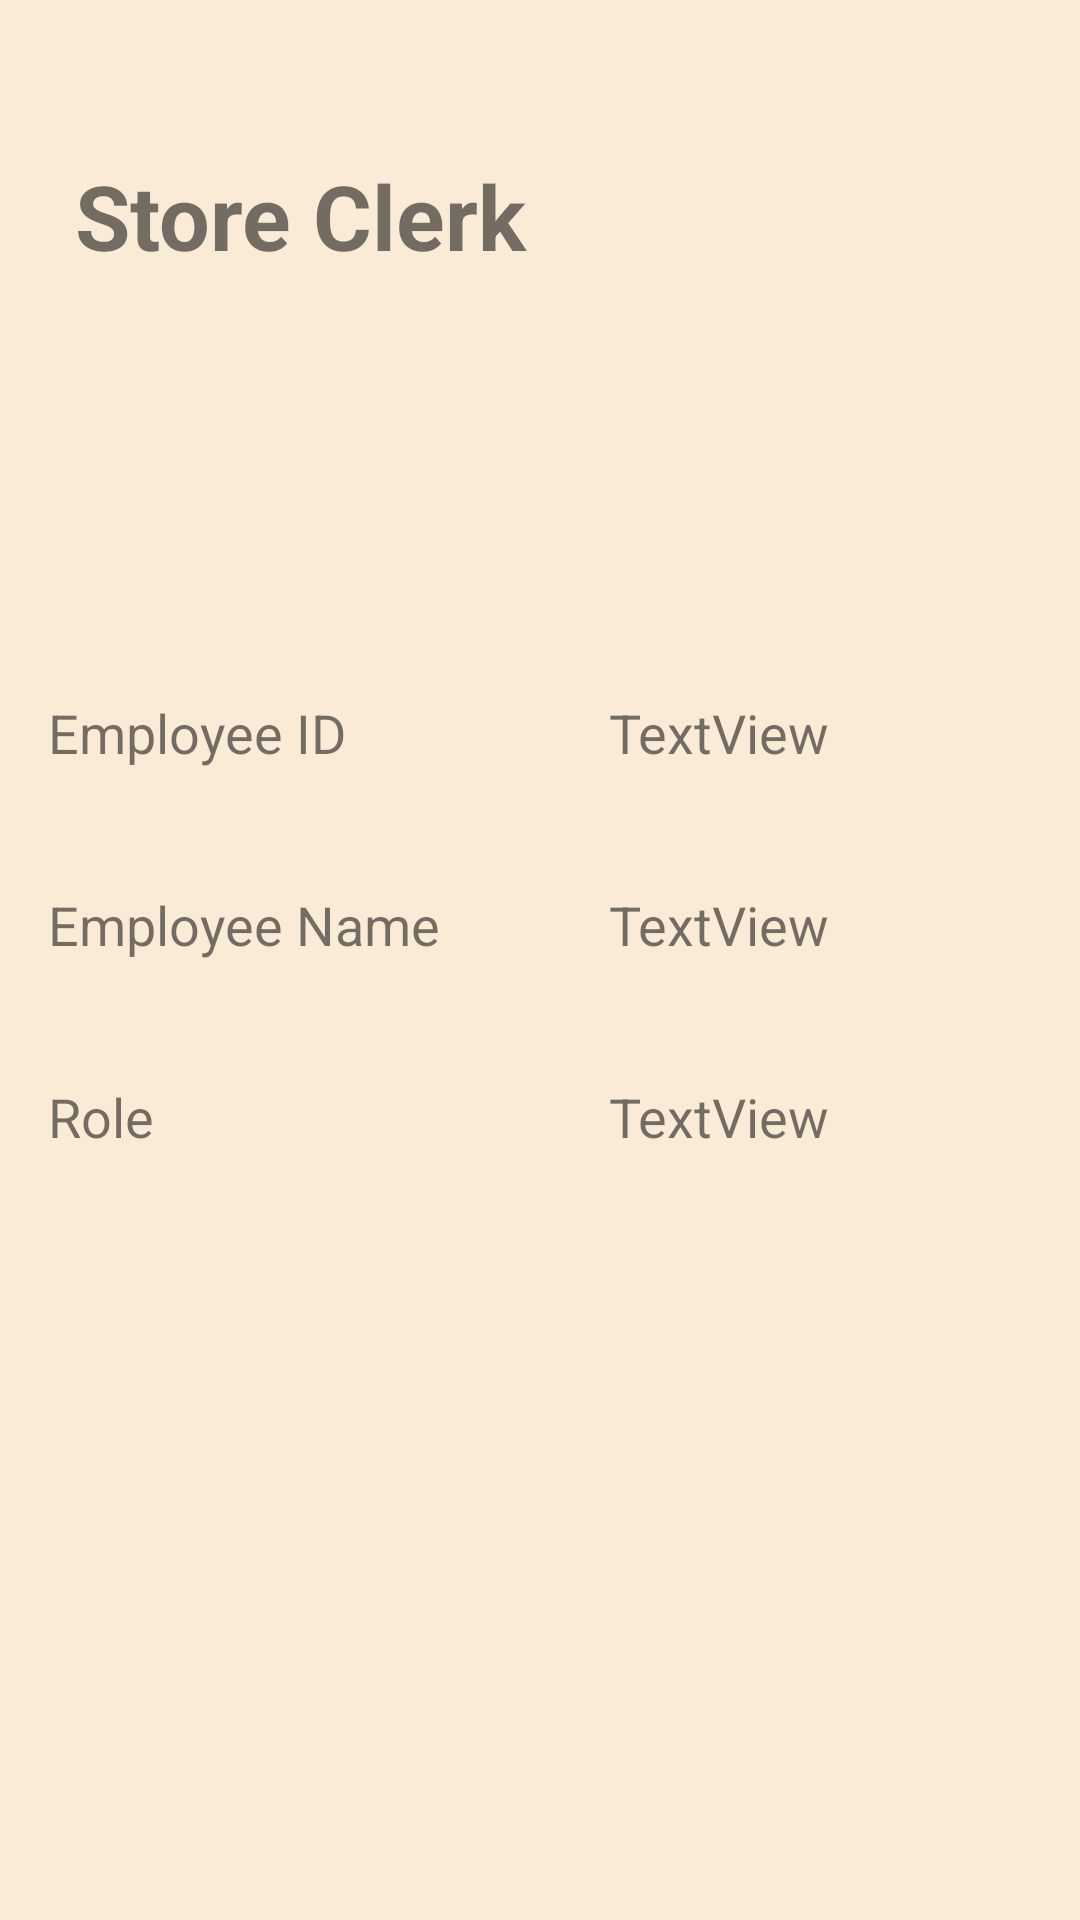

Here is an Android app screen rendered from its layout file. Give the layout XML and the strings, colors and styles it references.
<!-- AndroidManifest.xml: application theme AppTheme -->
<!-- res/layout/activity_clerk_home_page.xml -->
<?xml version="1.0" encoding="utf-8"?>
<android.support.constraint.ConstraintLayout xmlns:android="http://schemas.android.com/apk/res/android"
    xmlns:app="http://schemas.android.com/apk/res-auto"
    xmlns:tools="http://schemas.android.com/tools"
    android:layout_width="match_parent"
    android:layout_height="match_parent"
    tools:context=".store.ClerkHomePage"
    android:textSize="18sp">


    <TextView
        android:id="@+id/textView11"
        android:layout_width="198dp"
        android:layout_height="43dp"
        android:layout_marginBottom="8dp"
        android:layout_marginEnd="8dp"
        android:layout_marginStart="8dp"
        android:layout_marginTop="8dp"
        android:text="Store Clerk"
        android:textSize="30sp"
        android:textStyle="bold"
        app:layout_constraintBottom_toBottomOf="parent"
        app:layout_constraintEnd_toEndOf="parent"
        app:layout_constraintHorizontal_bias="0.117"
        app:layout_constraintStart_toStartOf="parent"
        app:layout_constraintTop_toTopOf="parent"
        app:layout_constraintVertical_bias="0.075" />

    <TableLayout
        android:layout_width="match_parent"
        android:layout_height="wrap_content"
        android:layout_marginBottom="8dp"
        android:layout_marginTop="8dp"
        app:layout_constraintBottom_toBottomOf="parent"
        app:layout_constraintTop_toTopOf="parent"
        tools:layout_editor_absoluteX="0dp">

        <TableRow>

            <TextView
                android:id="@+id/EmployeeID"
                android:layout_width="179dp"
                android:layout_height="48dp"
                android:layout_marginBottom="8dp"
                android:layout_marginStart="16dp"
                android:layout_marginTop="8dp"
                android:text="Employee ID"
                android:textSize="18sp"
                app:layout_constraintBottom_toBottomOf="parent"
                app:layout_constraintStart_toStartOf="parent"
                app:layout_constraintTop_toTopOf="parent"
                app:layout_constraintVertical_bias="0.459" />

            <TextView
                android:id="@+id/employeeIDT"
                android:layout_width="138dp"
                android:layout_height="48dp"
                android:layout_marginBottom="8dp"
                android:layout_marginEnd="8dp"
                android:layout_marginStart="8dp"
                android:layout_marginTop="8dp"
                android:text="TextView"
                android:textSize="18sp"
                app:layout_constraintBottom_toBottomOf="parent"
                app:layout_constraintEnd_toEndOf="parent"
                app:layout_constraintHorizontal_bias="0.939"
                app:layout_constraintStart_toStartOf="parent"
                app:layout_constraintTop_toTopOf="parent"
                app:layout_constraintVertical_bias="0.457" />

        </TableRow>


        <TableRow>

            <TextView
                android:id="@+id/EmployeeName"
                android:layout_width="179dp"
                android:layout_height="48dp"
                android:layout_marginBottom="8dp"
                android:layout_marginStart="16dp"
                android:layout_marginTop="8dp"
                android:text="Employee Name"
                android:textSize="18sp"
                app:layout_constraintBottom_toBottomOf="parent"
                app:layout_constraintStart_toStartOf="parent"
                app:layout_constraintTop_toBottomOf="@+id/EmployeeID"
                app:layout_constraintVertical_bias="0.073" />

            <TextView
                android:id="@+id/EmployeeNameT"
                android:layout_width="138dp"
                android:layout_height="48dp"
                android:layout_marginBottom="8dp"
                android:layout_marginEnd="8dp"
                android:layout_marginStart="8dp"
                android:layout_marginTop="8dp"
                android:text="TextView"
                android:textSize="18sp"
                app:layout_constraintBottom_toBottomOf="parent"
                app:layout_constraintEnd_toEndOf="parent"
                app:layout_constraintHorizontal_bias="0.939"
                app:layout_constraintStart_toStartOf="parent"
                app:layout_constraintTop_toTopOf="parent"
                app:layout_constraintVertical_bias="0.565" />
        </TableRow>


        <TableRow>

            <TextView
                android:id="@+id/Role"
                android:layout_width="179dp"
                android:layout_height="48dp"
                android:layout_marginBottom="8dp"
                android:layout_marginStart="16dp"
                android:layout_marginTop="8dp"
                android:text="Role"
                android:textSize="18sp"
                app:layout_constraintBottom_toBottomOf="parent"
                app:layout_constraintStart_toStartOf="parent"
                app:layout_constraintTop_toBottomOf="@+id/EmployeeName"
                app:layout_constraintVertical_bias="0.059" />


            <TextView
                android:id="@+id/RoleT"
                android:layout_width="138dp"
                android:layout_height="48dp"
                android:layout_marginBottom="8dp"
                android:layout_marginEnd="8dp"
                android:layout_marginStart="8dp"
                android:layout_marginTop="8dp"
                android:text="TextView"
                android:textSize="18sp"
                app:layout_constraintBottom_toBottomOf="parent"
                app:layout_constraintEnd_toEndOf="parent"
                app:layout_constraintHorizontal_bias="0.939"
                app:layout_constraintStart_toStartOf="parent"
                app:layout_constraintTop_toTopOf="parent"
                app:layout_constraintVertical_bias="0.646" />

        </TableRow>
    </TableLayout>

</android.support.constraint.ConstraintLayout>
<!-- resources referenced by this layout -->
<resources>
  <style name="AppTheme" parent="android:Theme.Material.Light.DarkActionBar">
          
          <item name="android:colorPrimary">@color/colorPrimary</item>
          <item name="android:windowBackground">@color/windowBackground</item>
          <item name="android:navigationBarColor">@color/navigationBarColor</item>
          <item name="android:textColorPrimary">@color/textColorPrimary</item>
          <item name="android:colorAccent">@color/colorAccent</item>
      </style>
  <color name="colorPrimary">#f7e0c0</color>
  <color name="windowBackground">#faebd7</color>
  <color name="navigationBarColor">#f7e0c0</color>
  <color name="textColorPrimary">#412808</color>
  <color name="colorAccent">#f2c993</color>
</resources>
